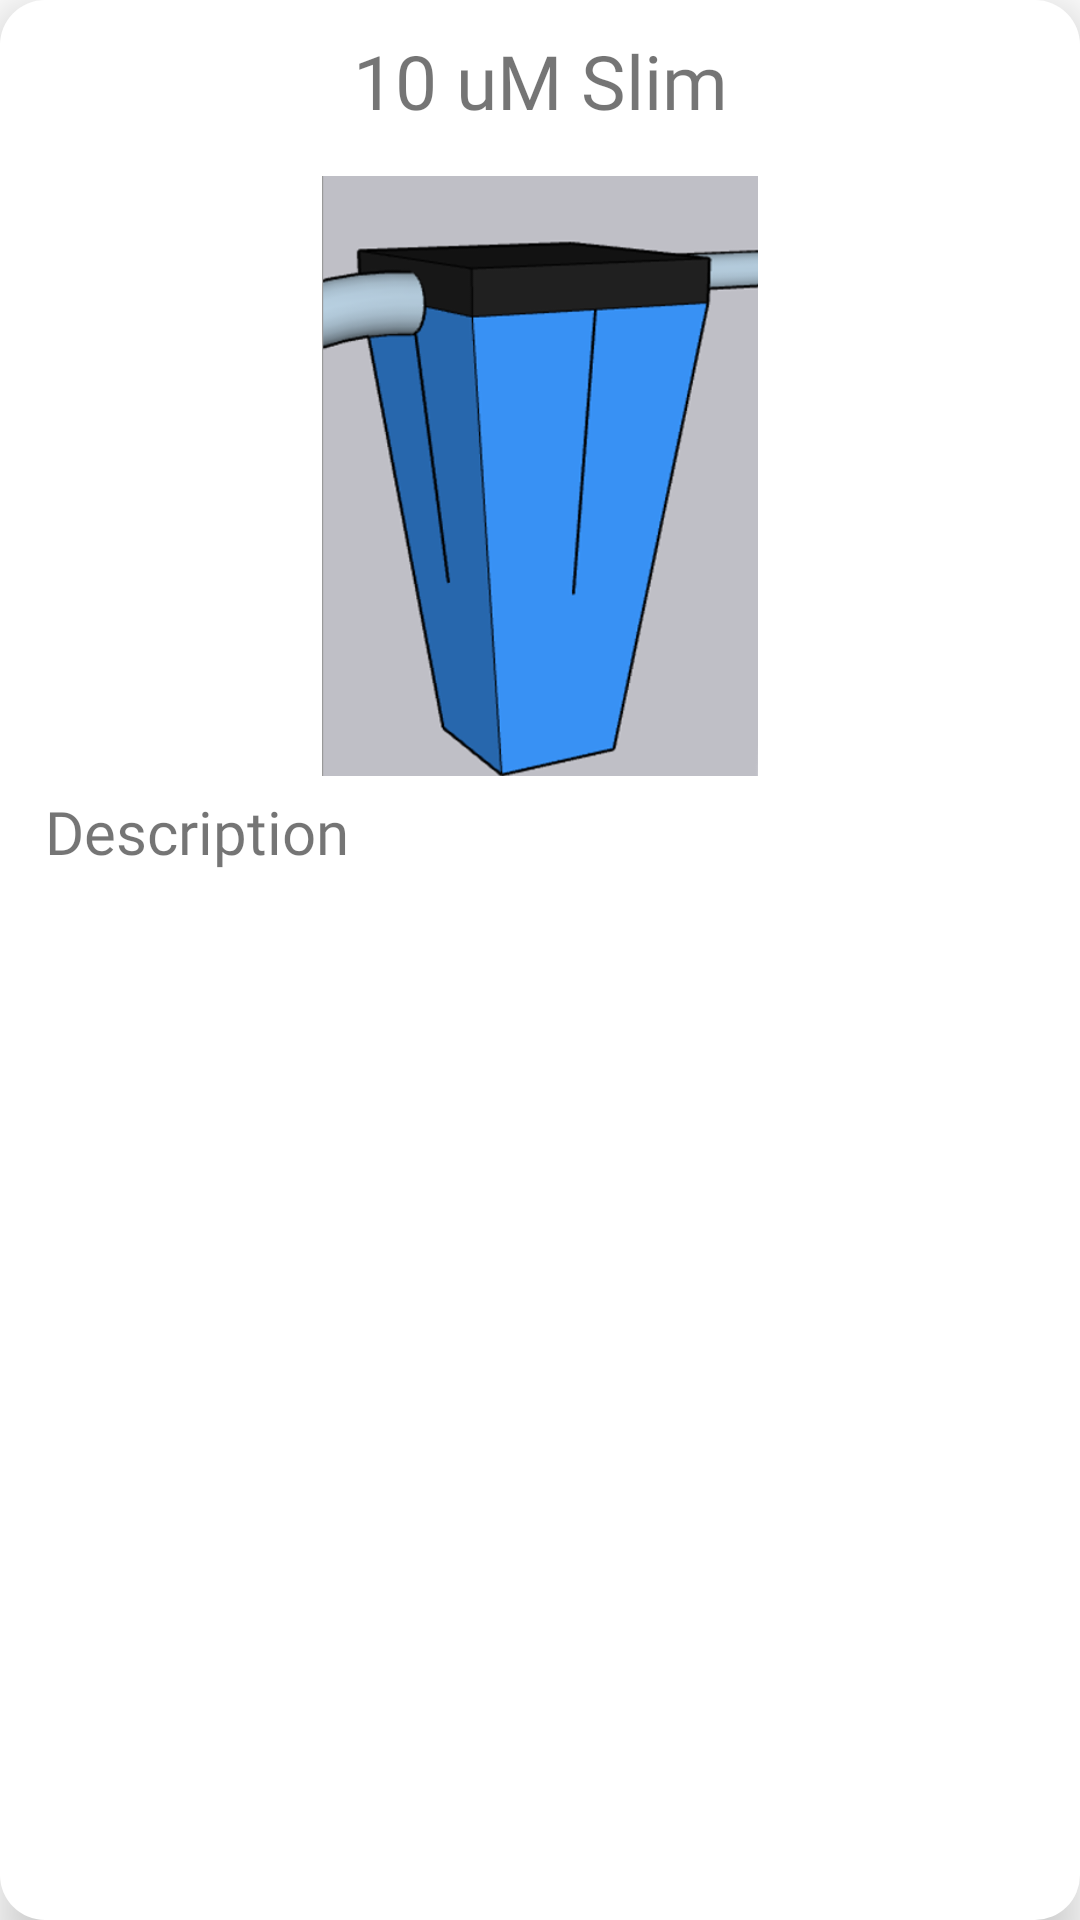

Produce the Android XML layout that renders to this screen, including the resource entries it uses.
<!-- AndroidManifest.xml: application theme Theme.Bizwater -->
<!-- res/layout/description.xml -->
<?xml version="1.0" encoding="utf-8"?>
<LinearLayout xmlns:android="http://schemas.android.com/apk/res/android"
    xmlns:app="http://schemas.android.com/apk/res-auto"
    android:orientation="vertical"
    android:layout_width="270dp"
    android:layout_height="470dp"
    android:padding="5dp"
    android:background="@drawable/rounded"
    android:backgroundTint="@color/white"
    android:elevation="10dp"
    android:layout_gravity="center">
    <LinearLayout
        android:layout_width="match_parent"
        android:layout_height="wrap_content"
        android:orientation="vertical">
        <TextView
            android:id="@+id/partname"
            android:layout_width="match_parent"
            android:layout_height="wrap_content"
            android:textAlignment="center"
            android:fontFamily="@font/poppins_light"
            android:text="10 uM Slim"
            android:layout_marginTop="5dp"
            android:textSize="25sp" />
        <ImageView
            android:id="@+id/partimage"
            android:layout_width="wrap_content"
            android:layout_height="200dp"
            android:src="@drawable/pic1"
            android:layout_gravity="center"
            android:layout_marginTop="15dp"/>

        <TextView
            android:id="@+id/partdesc"
            android:layout_width="match_parent"
            android:layout_height="wrap_content"
            android:text="Description"
            android:fontFamily="@font/poppins_light"
            android:textSize="20sp"
            android:layout_marginTop="5dp"
            android:layout_marginLeft="10dp"/>
    </LinearLayout>
</LinearLayout>
<!-- resources referenced by this layout -->
<resources>
  <color name="white">#FFFFFFFF</color>
  <!-- drawable pic1: png bitmap (drawable, 49978 bytes) -->
  <!-- drawable rounded (drawable) -->
  <?xml version="1.0" encoding="UTF-8"?>
  <shape xmlns:android="http://schemas.android.com/apk/res/android">
      <solid android:color="#E3F1E9"/>
  
      <stroke android:width="0dp"
          android:color="@color/purple_500" />
  
      <padding android:left="10dp"
          android:top="10dp"
          android:right="10dp"
          android:bottom="10dp" />
  
      <corners android:radius="15dp" />
  </shape>
  <style name="Theme.Bizwater" parent="Theme.MaterialComponents.DayNight.NoActionBar">
          
          <item name="colorPrimary">@color/purple_500</item>
          <item name="colorPrimaryVariant">@color/purple_700</item>
          <item name="colorOnPrimary">@color/white</item>
          
          <item name="colorSecondary">@color/teal_200</item>
          <item name="colorSecondaryVariant">@color/teal_700</item>
          <item name="colorOnSecondary">@color/black</item>
          
          <item name="android:statusBarColor" tools:targetApi="l">?attr/colorPrimaryVariant</item>
          
      </style>
  <color name="purple_500">#1976D2</color>
  <color name="purple_700">#303F9F</color>
  <color name="teal_200">#e74c3c</color>
  <color name="teal_700">#ecf0f1</color>
  <color name="black">#2c3e50</color>
</resources>
